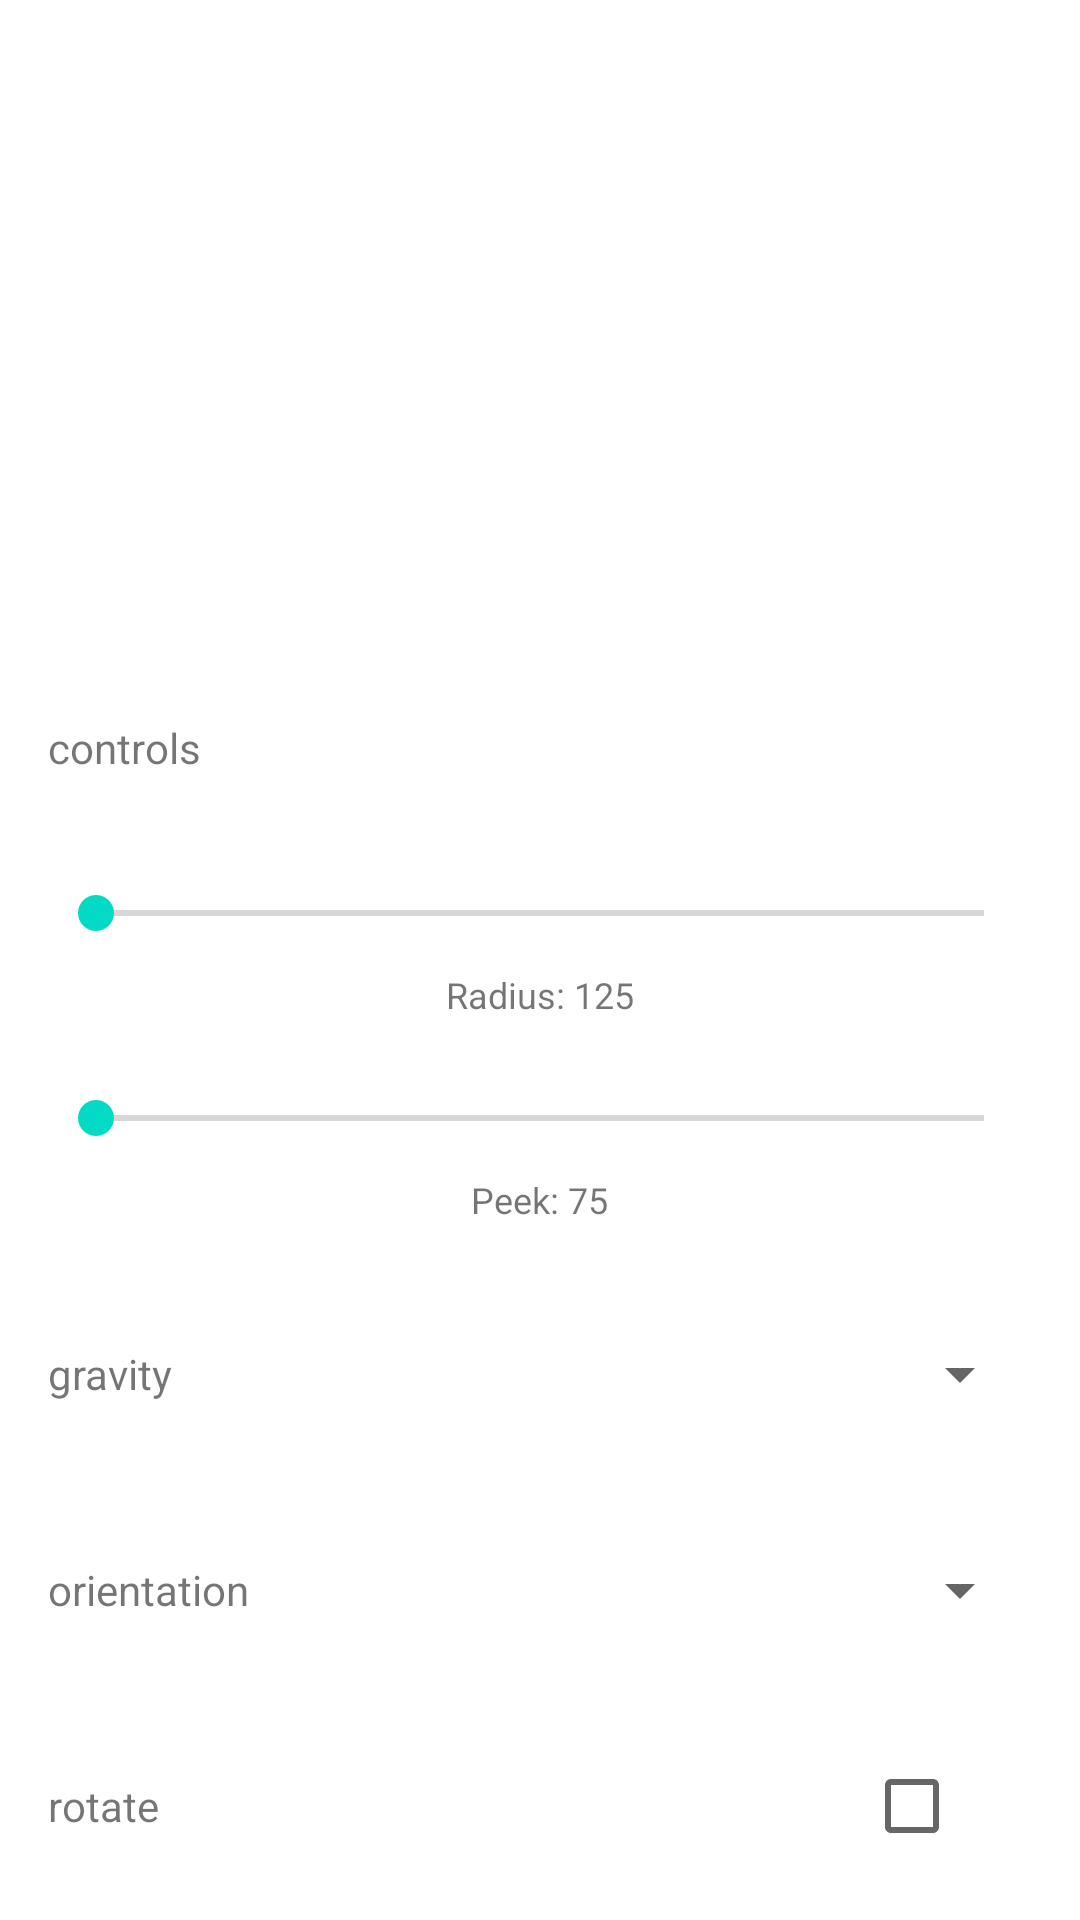

The Android layout XML behind this screen, and the referenced resources:
<!-- AndroidManifest.xml: application theme Theme.TurnLayoutManager -->
<!-- res/layout/activity_main.xml -->
<?xml version="1.0" encoding="utf-8"?>
<RelativeLayout xmlns:android="http://schemas.android.com/apk/res/android"
    android:id="@+id/root"
    android:layout_width="match_parent"
    android:layout_height="match_parent"
    android:orientation="vertical">

    <androidx.recyclerview.widget.RecyclerView
        android:id="@+id/recycler_view"
        android:layout_width="match_parent"
        android:layout_height="match_parent" />

    <include
        layout="@layout/controls"
        android:id="@+id/control_panel"
        android:layout_width="match_parent"
        android:layout_height="wrap_content"
        android:layout_alignParentBottom="true" />

    <TextView
        android:id="@+id/control_handle"
        android:layout_width="match_parent"
        android:layout_height="52dp"
        android:layout_above="@+id/control_panel"
        android:gravity="center_vertical"
        android:paddingStart="16dp"
        android:paddingEnd="16dp"
        android:clickable="true"
        android:background="@drawable/controls_selector"
        android:text="controls" />

</RelativeLayout>
<!-- res/layout/controls.xml (included above) -->
<?xml version="1.0" encoding="utf-8"?>
<RelativeLayout xmlns:android="http://schemas.android.com/apk/res/android"
    xmlns:tools="http://schemas.android.com/tools"
    android:id="@+id/control_panel"
    android:layout_width="match_parent"
    android:layout_height="wrap_content"
    android:background="@color/white"
    android:paddingTop="20dp"
    android:paddingEnd="16dp"
    android:paddingStart="16dp"
    android:paddingBottom="12dp">

    <SeekBar
        android:id="@+id/seek_radius"
        android:layout_width="match_parent"
        android:layout_height="wrap_content"
        android:max="4000" />

    <TextView
        android:id="@+id/radius_text"
        tools:text="Radius: 125"
        android:layout_width="wrap_content"
        android:layout_height="wrap_content"
        android:layout_below="@id/seek_radius"
        android:layout_centerHorizontal="true"
        android:layout_marginBottom="24dp"
        android:layout_marginTop="10dp"
        android:textSize="12sp" />

    <SeekBar
        android:id="@+id/seek_peek"
        android:layout_width="match_parent"
        android:layout_height="wrap_content"
        android:layout_below="@id/radius_text"
        android:max="1000" />

    <TextView
        android:id="@+id/peek_text"
        tools:text="Peek: 75"
        android:layout_width="wrap_content"
        android:layout_height="wrap_content"
        android:layout_below="@id/seek_peek"
        android:layout_centerHorizontal="true"
        android:layout_marginBottom="24dp"
        android:layout_marginTop="10dp"
        android:textSize="12sp" />

    <TextView
        android:id="@+id/gravity_label"
        android:layout_width="wrap_content"
        android:layout_height="52dp"
        android:layout_below="@id/peek_text"
        android:gravity="center_vertical"
        android:text="gravity" />

    <Spinner
        android:id="@+id/gravity"
        android:layout_width="140dp"
        android:layout_height="52dp"
        android:layout_alignParentEnd="true"
        android:layout_below="@id/peek_text"
        android:layout_marginBottom="20dp" />

    <TextView
        android:layout_width="wrap_content"
        android:layout_height="52dp"
        android:layout_alignTop="@+id/orientation"
        android:gravity="center_vertical"
        android:text="orientation" />

    <Spinner
        android:id="@+id/orientation"
        android:layout_width="140dp"
        android:layout_height="52dp"
        android:layout_alignParentEnd="true"
        android:layout_below="@id/gravity"
        android:layout_marginBottom="20dp" />

    <TextView
        android:layout_width="wrap_content"
        android:layout_height="52dp"
        android:layout_alignTop="@+id/rotate"
        android:gravity="center_vertical"
        android:text="rotate" />

    <CheckBox
        android:id="@+id/rotate"
        android:layout_width="wrap_content"
        android:layout_height="52dp"
        android:layout_alignParentEnd="true"
        android:layout_below="@+id/orientation"
        android:layout_marginEnd="8dp" />
</RelativeLayout>
<!-- resources referenced by this layout -->
<resources>
  <color name="white">#FFFFFFFF</color>
  <style name="Theme.TurnLayoutManager" parent="Theme.MaterialComponents.DayNight.DarkActionBar">
          
          <item name="colorPrimary">@color/purple_500</item>
          <item name="colorPrimaryVariant">@color/purple_700</item>
          <item name="colorOnPrimary">@color/white</item>
          
          <item name="colorSecondary">@color/teal_200</item>
          <item name="colorSecondaryVariant">@color/teal_700</item>
          <item name="colorOnSecondary">@color/black</item>
          
          <item name="android:statusBarColor">?attr/colorPrimaryVariant</item>
          
      </style>
  <color name="purple_500">#FF6200EE</color>
  <color name="purple_700">#FF3700B3</color>
  <color name="teal_200">#FF03DAC5</color>
  <color name="teal_700">#FF018786</color>
  <color name="black">#FF000000</color>
</resources>
